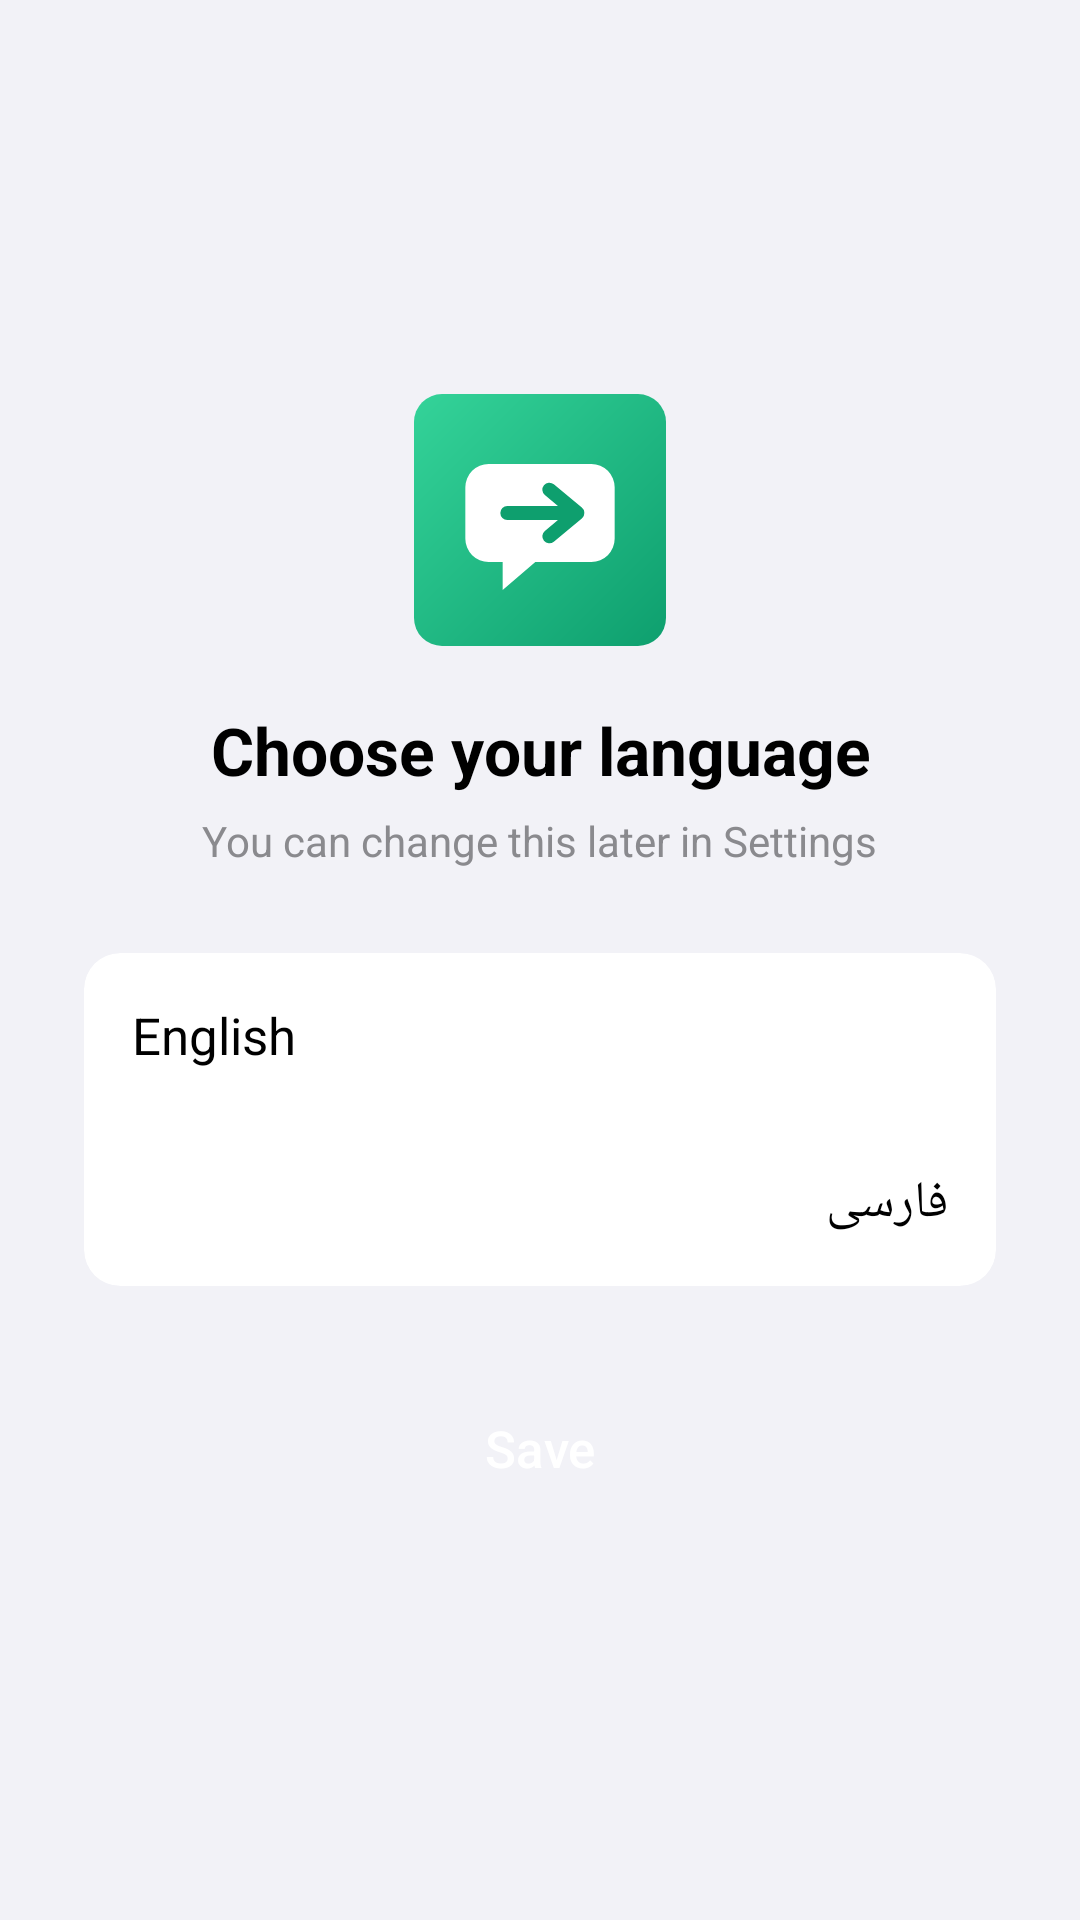

Here is an Android app screen rendered from its layout file. Give the layout XML and the strings, colors and styles it references.
<!-- AndroidManifest.xml: application theme Theme.SMSForwarder -->
<!-- res/layout/activity_language.xml -->
<?xml version="1.0" encoding="utf-8"?>
<LinearLayout xmlns:android="http://schemas.android.com/apk/res/android"
    xmlns:app="http://schemas.android.com/apk/res-auto"
    android:layout_width="match_parent"
    android:layout_height="match_parent"
    android:background="@color/ios_bg"
    android:fitsSystemWindows="true"
    android:gravity="center"
    android:orientation="vertical"
    android:padding="28dp">

    <ImageView
        android:layout_width="84dp"
        android:layout_height="84dp"
        android:layout_marginBottom="20dp"
        android:contentDescription="@null"
        android:src="@mipmap/ic_launcher" />

    <TextView
        android:layout_width="wrap_content"
        android:layout_height="wrap_content"
        android:layout_marginBottom="6dp"
        android:gravity="center"
        android:text="@string/choose_language_title"
        android:textColor="@color/ios_label"
        android:textSize="22sp"
        android:textStyle="bold" />

    <TextView
        android:layout_width="wrap_content"
        android:layout_height="wrap_content"
        android:layout_marginBottom="28dp"
        android:gravity="center"
        android:text="@string/choose_language_sub"
        android:textColor="@color/ios_secondary"
        android:textSize="14sp" />

    <com.google.android.material.card.MaterialCardView
        android:layout_width="match_parent"
        android:layout_height="wrap_content"
        android:layout_marginBottom="28dp"
        app:cardBackgroundColor="@color/ios_card"
        app:cardCornerRadius="12dp"
        app:cardElevation="0dp"
        app:strokeWidth="0dp">

        <LinearLayout
            android:layout_width="match_parent"
            android:layout_height="wrap_content"
            android:orientation="vertical">

            <RadioGroup
                android:id="@+id/rgLang"
                android:layout_width="match_parent"
                android:layout_height="wrap_content"
                android:orientation="vertical">

                <RadioButton
                    android:id="@+id/rbEn"
                    android:layout_width="match_parent"
                    android:layout_height="wrap_content"
                    android:background="?attr/selectableItemBackground"
                    android:button="@null"
                    android:checked="true"
                    android:padding="16dp"
                    android:text="English"
                    android:textColor="@color/ios_label"
                    android:textSize="17sp" />

                <View
                    android:layout_width="match_parent"
                    android:layout_height="1dp"
                    android:layout_marginStart="16dp"
                    android:background="@color/ios_separator" />

                <RadioButton
                    android:id="@+id/rbFa"
                    android:layout_width="match_parent"
                    android:layout_height="wrap_content"
                    android:background="?attr/selectableItemBackground"
                    android:button="@null"
                    android:padding="16dp"
                    android:text="فارسی"
                    android:textColor="@color/ios_label"
                    android:textSize="17sp" />
            </RadioGroup>
        </LinearLayout>
    </com.google.android.material.card.MaterialCardView>

    <Button
        android:id="@+id/btnSaveLang"
        android:layout_width="match_parent"
        android:layout_height="52dp"
        android:background="@drawable/bg_primary_button"
        android:text="@string/save"
        android:textAllCaps="false"
        android:textColor="@android:color/white"
        android:textSize="17sp" />

</LinearLayout>
<!-- resources referenced by this layout -->
<resources>
  <color name="ios_bg">#F2F2F7</color>
  <color name="ios_card">#FFFFFF</color>
  <color name="ios_label">#000000</color>
  <color name="ios_secondary">#8A8A8E</color>
  <!-- mipmap ic_launcher (mipmap-anydpi) -->
  <?xml version="1.0" encoding="utf-8"?>
  <layer-list xmlns:android="http://schemas.android.com/apk/res/android">
      <item>
          <shape android:shape="rectangle">
              <corners android:radius="12dp" />
              <gradient android:angle="315" android:startColor="#34D399" android:endColor="#0E9F6E" />
          </shape>
      </item>
      <item android:drawable="@drawable/ic_launcher_foreground" />
  </layer-list>
  <string name="choose_language_sub">You can change this later in Settings</string>
  <string name="choose_language_title">Choose your language</string>
  <string name="save">Save</string>
  <style name="Theme.SMSForwarder" parent="Theme.MaterialComponents.DayNight.NoActionBar">
          <item name="colorPrimary">@color/ios_blue</item>
          <item name="colorPrimaryVariant">@color/ios_blue</item>
          <item name="colorOnPrimary">@android:color/white</item>
          <item name="colorSecondary">@color/ios_blue</item>
          <item name="colorAccent">@color/ios_blue</item>
          <item name="android:windowBackground">@color/ios_bg</item>
          <item name="android:statusBarColor">@color/ios_bg</item>
          <item name="android:windowLightStatusBar">@bool/light_bars</item>
          <item name="android:textColorPrimary">@color/ios_label</item>
          <item name="android:textColorSecondary">@color/ios_secondary</item>
          <item name="alertDialogTheme">@style/IOSAlertDialog</item>
      </style>
  <!-- drawable ic_launcher_foreground (drawable) -->
  <?xml version="1.0" encoding="utf-8"?>
  <vector xmlns:android="http://schemas.android.com/apk/res/android"
      android:width="108dp"
      android:height="108dp"
      android:viewportWidth="108"
      android:viewportHeight="108">
      
      <path
          android:fillColor="#FFFFFFFF"
          android:pathData="M32,30H76A10,10 0 0 1 86,40V62A10,10 0 0 1 76,72H52L38,84V72H32A10,10 0 0 1 22,62V40A10,10 0 0 1 32,30Z" />
      
      <path
          android:fillColor="#00000000"
          android:pathData="M40,51H70M58,41L70,51L58,61"
          android:strokeColor="#FF0E9F6E"
          android:strokeLineCap="round"
          android:strokeLineJoin="round"
          android:strokeWidth="6" />
  </vector>
  <color name="ios_blue">#007AFF</color>
  <style name="IOSAlertDialog" parent="Theme.AppCompat.DayNight.Dialog.Alert">
          <item name="android:windowBackground">@drawable/bg_dialog</item>
          <item name="android:textColorPrimary">@color/ios_label</item>
          <item name="android:textColorSecondary">@color/ios_secondary</item>
          <item name="colorAccent">@color/ios_blue</item>
          <item name="buttonBarButtonStyle">@style/IOSDialogButton</item>
      </style>
  <style name="IOSDialogButton" parent="Widget.AppCompat.Button.ButtonBar.AlertDialog">
          <item name="android:textColor">@color/ios_blue</item>
          <item name="android:textAllCaps">false</item>
          <item name="android:textSize">17sp</item>
      </style>
</resources>
